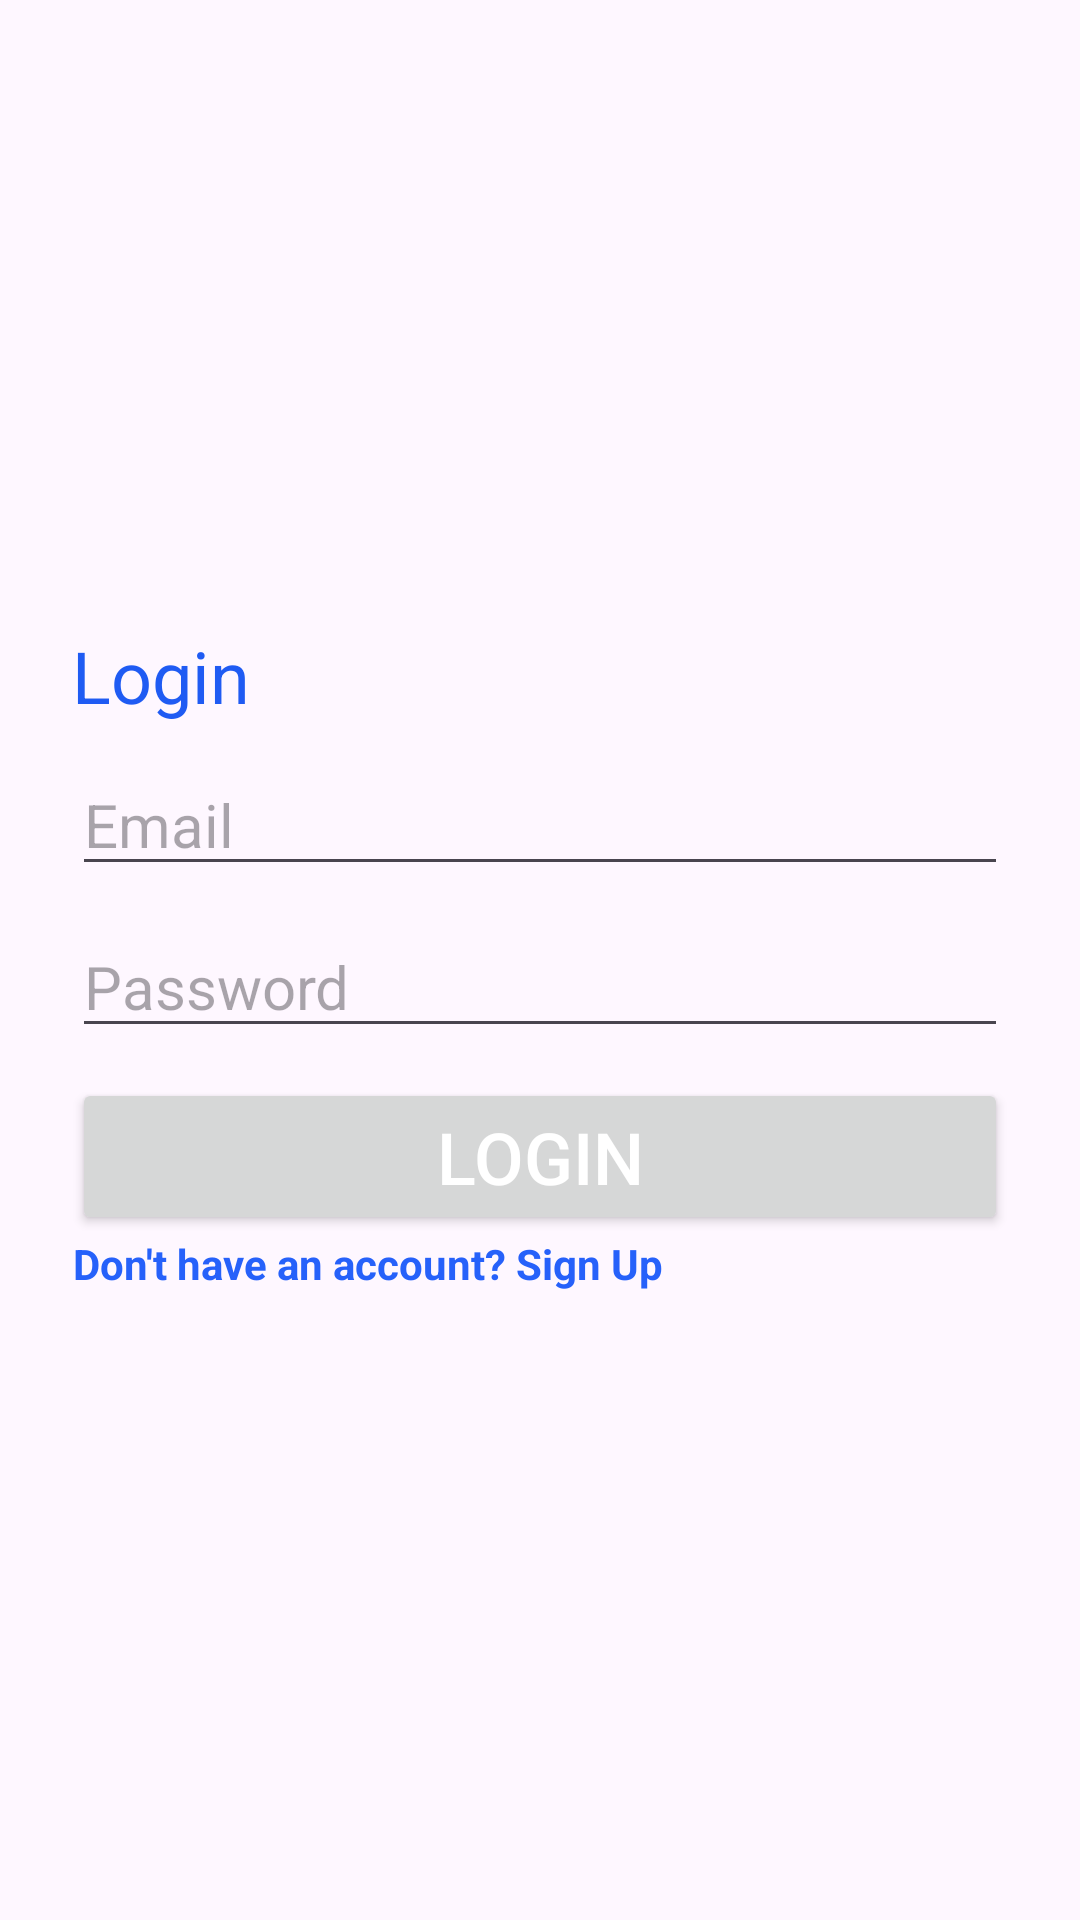

Android layout source for this screen:
<!-- AndroidManifest.xml: application theme Theme.AttendanceTracker -->
<!-- res/layout/activity_login.xml -->
<?xml version="1.0" encoding="utf-8"?>
<RelativeLayout xmlns:android="http://schemas.android.com/apk/res/android"
    xmlns:app="http://schemas.android.com/apk/res-auto"
    xmlns:tools="http://schemas.android.com/tools"
    android:layout_width="match_parent"
    android:layout_height="match_parent"
    android:background="@drawable/login_bk"
>
    <LinearLayout
        android:layout_width="match_parent"
        android:layout_height="wrap_content"
        android:layout_gravity="center"
        android:focusableInTouchMode="true"
        android:layout_centerInParent="true"
        android:layout_marginStart="24dp"
        android:layout_marginTop="8dp"
        android:layout_marginEnd="24dp"
        android:layout_marginBottom="8dp"
        android:orientation="vertical">
    <TextView
        android:layout_width="wrap_content"
        android:layout_height="wrap_content"
        android:textColor="#1F5BF3"
        android:text="Login"
        android:textSize="24sp" />

    <EditText


        android:layout_height="wrap_content"
        android:layout_width="match_parent"
        android:id="@+id/etEmail"
        android:hint="@string/login_email_hint"
        android:inputType="textEmailAddress"
        android:maxLines="1"
        android:textSize="20sp"
        android:layout_marginTop="10dp"

        />

    <EditText


            android:layout_height="wrap_content"
            android:layout_width="match_parent"
            android:id="@+id/etPassword"
            android:hint="@string/login_password_hint"
            android:inputType="textPassword"
            android:maxLines="1"
            android:textSize="20sp"
            android:layout_marginTop="10dp"

            />

    <Button
        android:id="@+id/btnLogin"
        android:layout_width="match_parent"
        android:layout_height="wrap_content"
        android:textAlignment="center"
        android:textColor="#FFFFFF"
        android:textSize="24sp"
        android:layout_marginTop="10dp"
        android:text="Login"
        />
    <TextView
        android:id="@+id/tvRegister"
        android:text="@string/login_signup_hint"
        android:textAlignment="textEnd"
        android:textColor="@color/primaryTextColor"
        android:textStyle="bold"
        android:gravity="end"  android:layout_height="wrap_content"
        android:layout_width="wrap_content"
        />
    </LinearLayout>

    </RelativeLayout>
<!-- resources referenced by this layout -->
<resources>
  <color name="primaryTextColor">#2661FA</color>
  <string name="login_email_hint">Email</string>
  <string name="login_password_hint">Password</string>
  <string name="login_signup_hint">Don\'t have an account? Sign Up</string>
  <style name="Theme.AttendanceTracker" parent="Base.Theme.AttendanceTracker" />
  <style name="Base.Theme.AttendanceTracker" parent="Theme.Material3.DayNight.NoActionBar">
          
          
      </style>
</resources>
